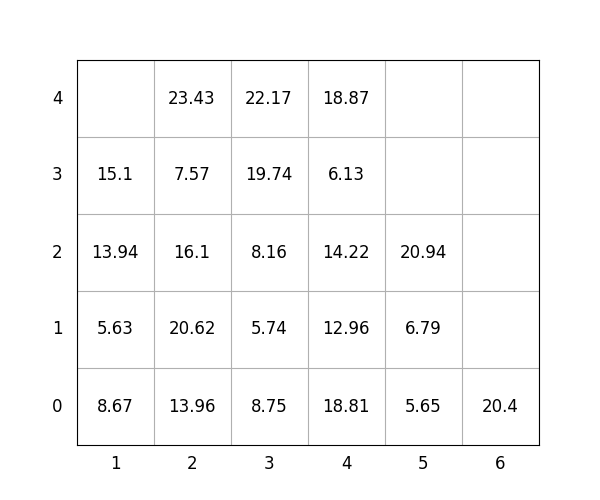

The table this chart was drawn from, first rows:
idx, loc_x, loc_y, loc_z, weight, group, score, seq, reloc, size(ft)
1, 5, 0, 0, 5.65, 1, 105.7, 0, 0, 20
2, 4, 0, 0, 18.81, 1, 118.8, 0, 0, 20
3, 3, 0, 0, 8.75, 1, 108.8, 0, 1.0, 20
4, 3, 0, 1, 5.74, 1, 105.7, 1, 1.0, 20
5, 6, 0, 0, 20.4, 2, 220.4, 2, 0, 20
6, 3, 0, 2, 8.16, 1, 108.2, 3, 1.0, 20
7, 5, 0, 1, 6.79, 3, 306.8, 4, 0, 20
8, 4, 0, 1, 12.96, 2, 213, 5, 1.0, 20
9, 4, 0, 2, 14.22, 2, 214.2, 6, 1.0, 20
10, 2, 0, 0, 13.96, 0, 13.96, 7, 0, 20
11, 2, 0, 1, 20.62, 0, 20.62, 8, 1.0, 20
12, 4, 0, 3, 6.13, 3, 306.1, 9, 1.0, 20
13, 2, 0, 2, 16.1, 1, 116.1, 10, 1.0, 20
14, 3, 0, 3, 19.74, 1, 119.7, 11, 1.0, 20
15, 3, 0, 4, 22.17, 1, 122.2, 12, 1.0, 20
16, 1, 0, 0, 8.67, 0, 8.67, 13, 1.0, 20
17, 5, 0, 2, 20.94, 3, 320.9, 14, 0, 20
18, 1, 0, 1, 5.63, 0, 5.63, 15, 1.0, 20
19, 1, 0, 2, 13.94, 0, 13.94, 16, 1.0, 20
20, 2, 0, 3, 7.57, 1, 107.6, 17, 1.0, 20
21, 4, 0, 4, 18.87, 3, 318.9, 18, 1.0, 20
22, 2, 0, 4, 23.43, 1, 123.4, 19, 1.0, 20
23, 1, 0, 3, 15.1, 1, 115.1, 20, 1.0, 20
